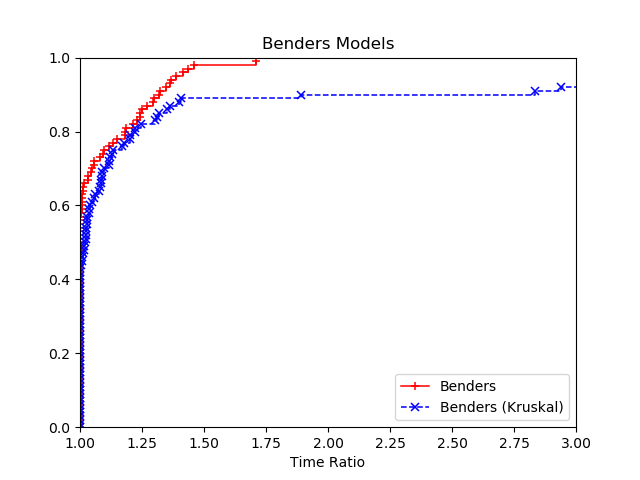

Source data for this figure (header and first rows):
2, Benders, Benders (Kruskal)
a280, 16232, 21421
a280, 28128, 23764
a280, 14852, 12550
a280, 19140, 14025
ali535, 169161, 236508
ali535, 233834, 318724
ali535, 256374, 335780
ali535, 192587, 145411
att532, 441106, 478698
att532, 451780, 470888
att532, 510919, 488988
att532, 630231, 478477
d493, 971896, 1136071
d493, 1042127, 1032274
d493, 1088886, 1117695
d493, 1142182, 1081792
fl417, 231903, 169606
fl417, 143524, 186928
fl417, 230162, 185331
fl417, 340204, 198884
gil262, 34829, 24583
gil262, 26156, 31964
gil262, 31557, 25412
gil262, 23846, 26970
gr202, 15394, 15139
gr202, 14995, 14936
gr202, 15294, 15285
gr202, 15166, 1025546
gr229, 32712, 29781
gr229, 31042, 31226
gr229, 33056, 33793
gr229, 32996, 31968
gr431, 212985, 228943
gr431, 265538, 1021629
gr431, 295637, 232919
gr431, 220652, 224323
gr666, 424854, 441052
gr666, 457806, 550291
gr666, 415912, 396276
gr666, 429332, 393234
kroA200, 15175, 16005
kroA200, 17217, 17461
kroA200, 19118, 15759
kroA200, 17406, 15160
kroB200, 6697, 7108
kroB200, 6961, 7561
kroB200, 7015, 7197
kroB200, 7644, 6747
lin318, 30190, 31090
lin318, 30152, 33720
lin318, 30095, 31162
lin318, 30678, 1021772
p654, 1322685, 1021066
p654, 1173176, 1184626
p654, 1025037, 1051771
p654, 1033207, 1023189
pcb442, 1054072, 1077211
pcb442, 1052771, 1104336
pcb442, 1060763, 1087461
pcb442, 1067708, 1098816
... 40 more rows
